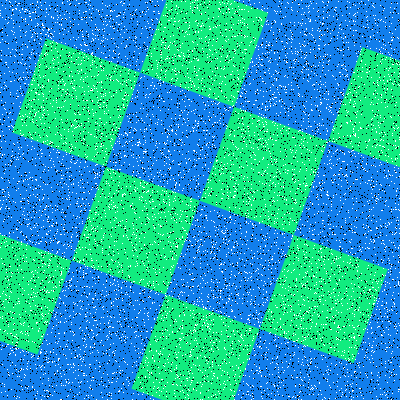

Data behind this chart, as committed beside it:
Type, X, Y
Salt, 123, 384
Salt, 209, 313
Salt, 325, 74
Salt, 182, 154
Salt, 297, 340
Salt, 145, 360
Salt, 139, 53
Salt, 321, 84
Salt, 311, 191
Salt, 51, 312
Salt, 13, 27
Salt, 149, 351
Salt, 371, 333
Salt, 375, 234
Salt, 212, 136
Salt, 294, 63
Salt, 142, 290
Salt, 286, 378
Salt, 320, 56
Salt, 76, 232
Salt, 109, 382
Salt, 156, 379
Salt, 39, 346
Salt, 381, 139
Salt, 202, 197
Salt, 296, 150
Salt, 147, 154
Salt, 378, 151
Salt, 165, 363
Salt, 31, 310
Salt, 289, 67
Salt, 230, 217
Salt, 126, 29
Salt, 168, 356
Salt, 230, 345
Salt, 277, 87
Salt, 77, 70
Salt, 17, 220
Salt, 377, 144
Salt, 371, 187
Salt, 330, 159
Salt, 232, 16
Salt, 19, 106
Salt, 308, 158
Salt, 164, 283
Salt, 322, 208
Salt, 136, 158
Salt, 274, 242
Salt, 262, 44
Salt, 65, 10
Salt, 194, 236
Salt, 391, 75
Salt, 346, 175
Salt, 374, 69
Salt, 352, 146
Salt, 180, 163
Salt, 42, 280
Salt, 215, 103
Salt, 259, 326
Salt, 12, 151
... 15,940 more rows
